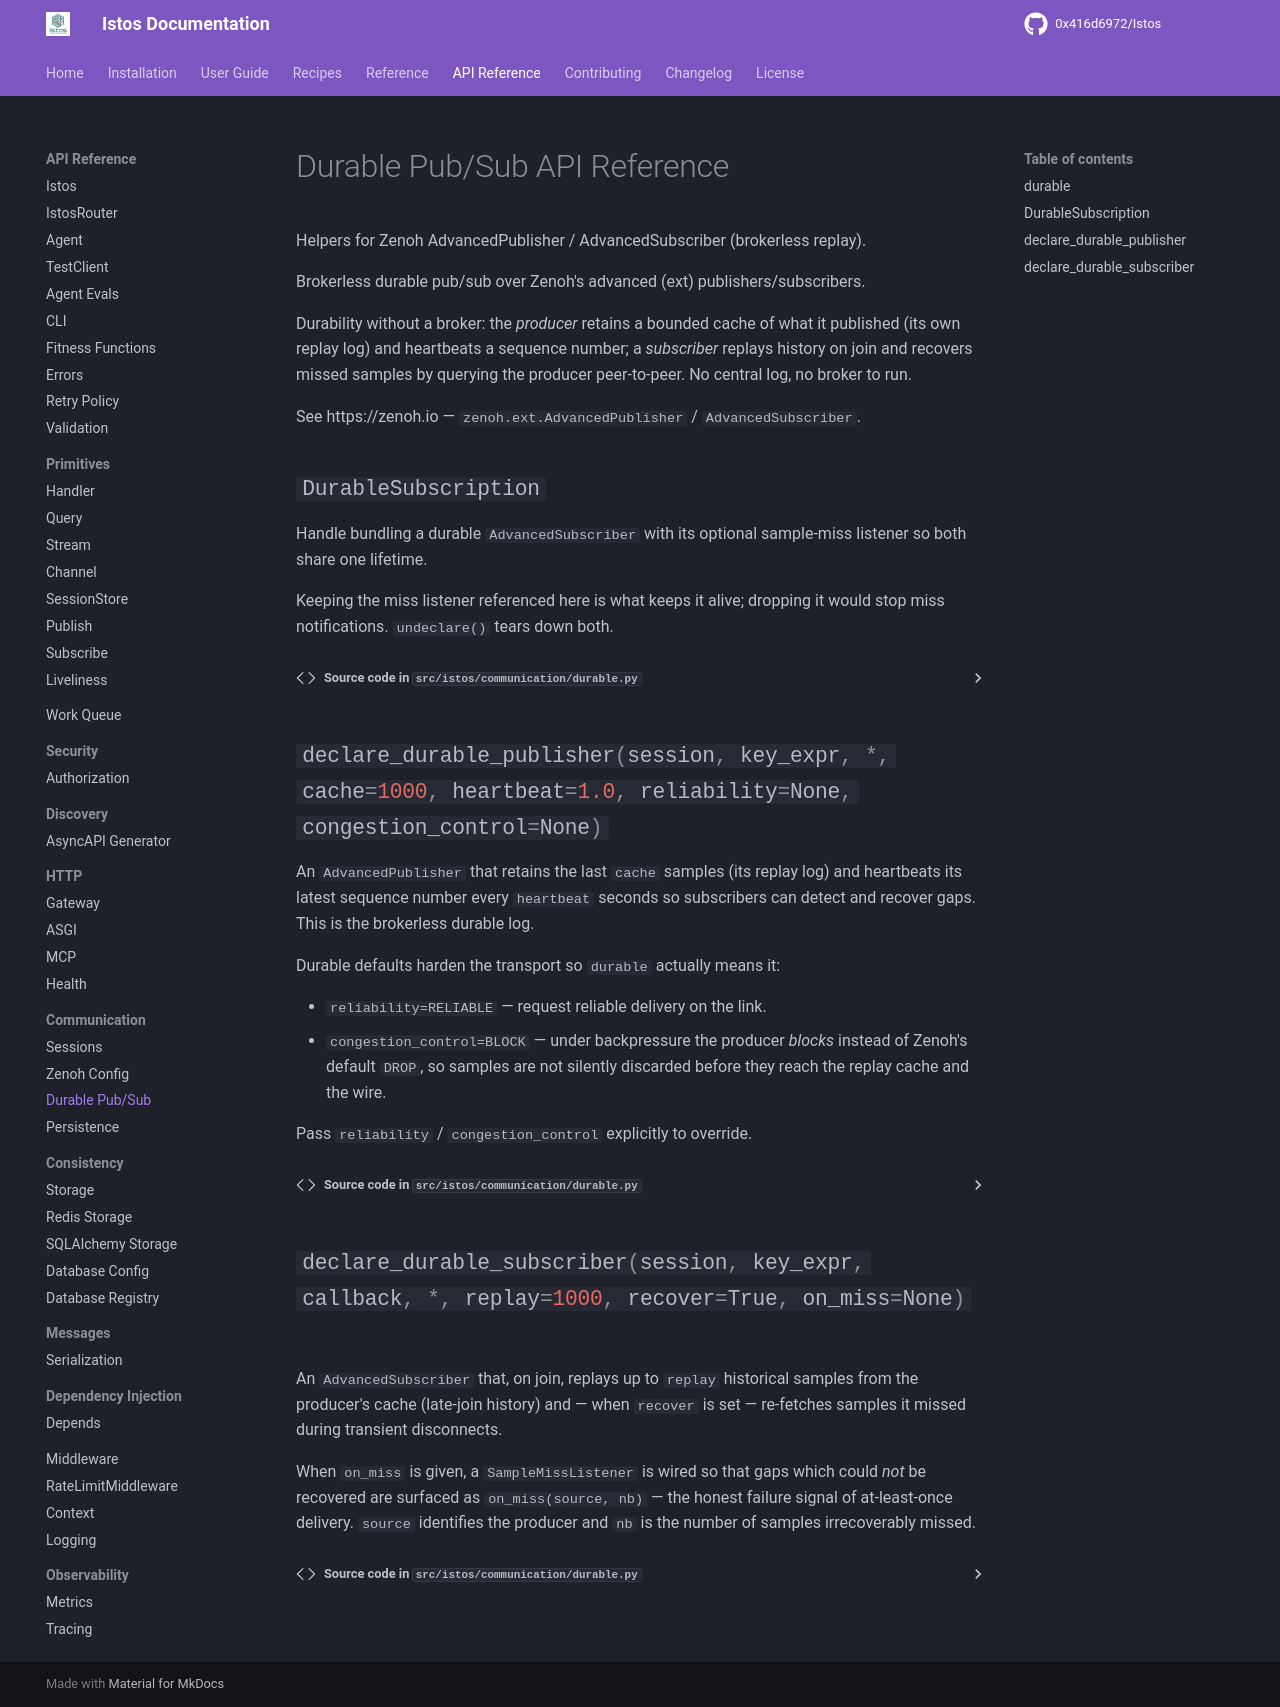

repository: 0x416d6972/Istos · page: api/communication/durable/index.html · generator: mkdocs

---
title: Durable Pub/Sub API
---

# Durable Pub/Sub API Reference

Helpers for Zenoh AdvancedPublisher / AdvancedSubscriber (brokerless replay).

::: istos.communication.durable
    options:
      show_root_heading: false
      show_source: true
      heading_level: 2
